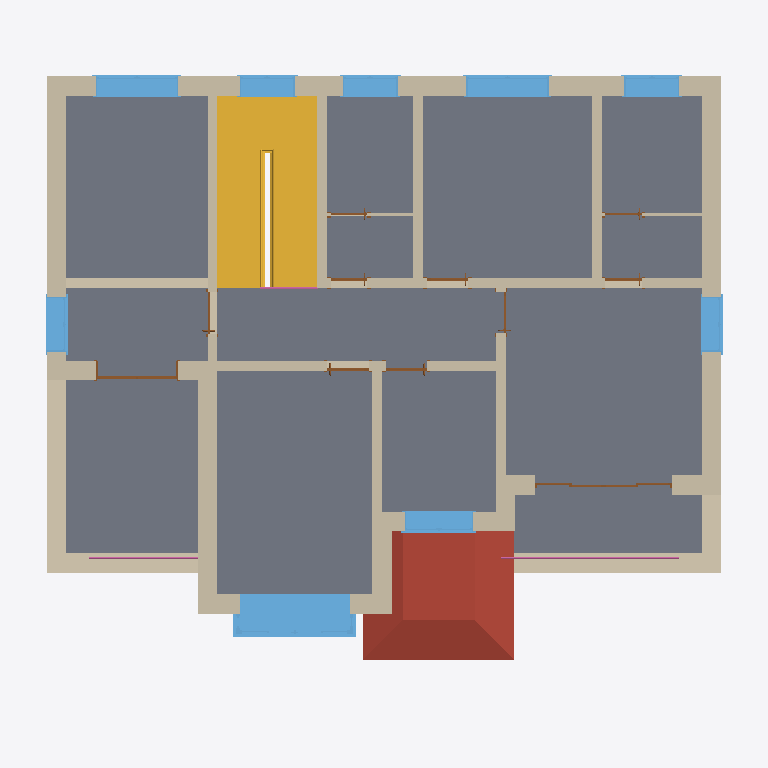
Plan cut of the same IFC building model at storey '二层平面图' (level 3.20 m, cut at 4.60 m), seen from above with north up, elements coloured by IFC class: 33 walls (beige), 11 doors (brown), 9 windows (light blue), 3 railings (pink), 2 roofs (red-brown), 1 slab (grey), 1 stair (yellow). Cut surfaces are drawn darker.
Extent 15.5 m × 14.2 m × 10.0 m (x, y, z). Storeys (4): 室外 at -0.60 m; 一层平面图 at 0.00 m; 二层平面图 at 3.20 m; 屋檐 at 6.20 m. Elements (101): 47 IfcWallStandardCase, 20 IfcDoor, 18 IfcWindow, 4 IfcRailing, 3 IfcRoof, 2 IfcColumn, 2 IfcSlab, 2 IfcStair, 1 IfcCovering, 1 IfcRamp, 1 IfcWall.

HEADER;
FILE_DESCRIPTION(('ViewDefinition [CoordinationView]'),'2;1');
FILE_NAME('项目编号','2015-10-13T17:16:27',(''),(''),'The EXPRESS Data Manager Version 5.02.0100.07 : 28 Aug 2013','20150220_1215(x64) - Exporter 16.0.428.0 - Default UI','');
FILE_SCHEMA(('IFC2X3'));
ENDSEC;
DATA;
#94=IFCPROJECT('2VV8La6JL5HAvZ_C_7i2CO',#41,'项目编号',$,$,'项目名称','项目状态',(#83,#91),#78);
#72748=IFCSITE('2VV8La6JL5HAvZ_C_7i2CQ',#41,'Default',$,'',#72747,$,$,.ELEMENT.,$,$,$,$,$);
#104=IFCBUILDING('2VV8La6JL5HAvZ_C_7i2CP',#41,'',$,$,#32,$,'',.ELEMENT.,$,$,$);
#115=IFCBUILDINGSTOREY('2VV8La6JL5HAvZ_CzuIy62',#41,'室外',$,$,#113,$,'室外',.ELEMENT.,-600.0);
#119=IFCBUILDINGSTOREY('2VV8La6JL5HAvZ_CzuJztV',#41,'一层平面图',$,$,#118,$,'一层平面图',.ELEMENT.,0.0);
#125=IFCBUILDINGSTOREY('2VV8La6JL5HAvZ_CzuJzvU',#41,'二层平面图',$,$,#124,$,'二层平面图',.ELEMENT.,3200.00000000004);
#131=IFCBUILDINGSTOREY('2VV8La6JL5HAvZ_CzuIy98',#41,'屋檐',$,$,#130,$,'屋檐',.ELEMENT.,6200.00000000018);
#60392=IFCSLAB('0FulETQynASQCKhX_BWr7m',#41,'Floor:常规 - 150mm:289486',$,'Floor:常规 - 150mm',#60347,#60390,'289486',.FLOOR.);
#57819=IFCSTAIR('0FulETQynASQCKhX_BWrsw',#41,'Assembled Stair:Stair:288388',$,'Assembled Stair:190mm 最大踢面 250mm 梯段:252990',#57818,$,'288388',.NOTDEFINED.);
#65696=IFCROOF('2d15CBpDD309lqEhU4uYcF',#41,'Basic Roof:常规 - 400mm:298532',$,'Basic Roof:常规 - 400mm',#65693,$,'298532',.NOTDEFINED.);
#59172=IFCWALLSTANDARDCASE('0FulETQynASQCKhX_BWrEz',#41,'Basic Wall:外部 - 带粉刷砖与砌块复合墙:288899',$,'Basic Wall:外部 - 带粉刷砖与砌块复合墙:22694',#59152,#59170,'288899');
#58931=IFCWALLSTANDARDCASE('0FulETQynASQCKhX_BWrDU',#41,'Basic Wall:外部 - 带粉刷砖与砌块复合墙:288864',$,'Basic Wall:外部 - 带粉刷砖与砌块复合墙:22694',#58911,#58929,'288864');
#65883=IFCROOF('2d15CBpDD309lqEhU4uZOu',#41,'Basic Roof:常规 - 400mm:299411',$,'Basic Roof:常规 - 400mm',#65880,$,'299411',.NOTDEFINED.);
#63857=IFCWINDOW('3VkqLOQj97ruCZNyqBoKLR',#41,'凸窗-双层两列:TC1:293448',$,'TC1',#74681,#63851,'293448',1839.99999999996,2399.99999999999);
#59891=IFCWALLSTANDARDCASE('0FulETQynASQCKhX_BWrB7',#41,'Basic Wall:外部 - 带粉刷砖与砌块复合墙:289273',$,'Basic Wall:外部 - 带粉刷砖与砌块复合墙:22694',#59871,#59889,'289273');
#58692=IFCWALLSTANDARDCASE('0FulETQynASQCKhX_BWrCK',#41,'Basic Wall:外部 - 带粉刷砖与砌块复合墙:288810',$,'Basic Wall:外部 - 带粉刷砖与砌块复合墙:22694',#58672,#58690,'288810');
#4836=IFCWALLSTANDARDCASE('1R_TheER95W8D5Pk$iiJbd',#41,'Basic Wall:外部 - 带粉刷砖与砌块复合墙:275777',$,'Basic Wall:外部 - 带粉刷砖与砌块复合墙:22694',#4816,#4834,'275777');
#60772=IFCWALLSTANDARDCASE('0FulETQynASQCKhX_BWrP1',#41,'Basic Wall:内部 - 砌块墙 190:290175',$,'Basic Wall:内部 - 砌块墙 190:5541',#60752,#60770,'290175');
#3516=IFCWALLSTANDARDCASE('1R_TheER95W8D5Pk$iiJZk',#41,'Basic Wall:外部 - 带粉刷砖与砌块复合墙:275656',$,'Basic Wall:外部 - 带粉刷砖与砌块复合墙:22694',#3496,#3514,'275656');
#59413=IFCWALLSTANDARDCASE('0FulETQynASQCKhX_BWr9F',#41,'Basic Wall:外部 - 带粉刷砖与砌块复合墙:289137',$,'Basic Wall:外部 - 带粉刷砖与砌块复合墙:22694',#59393,#59411,'289137');
#60457=IFCWALLSTANDARDCASE('0FulETQynASQCKhX_BWrUu',#41,'Basic Wall:内部 - 砌块墙 190:289926',$,'Basic Wall:内部 - 砌块墙 190:5541',#60437,#60455,'289926');
#60520=IFCWALLSTANDARDCASE('0FulETQynASQCKhX_BWrVr',#41,'Basic Wall:内部 - 砌块墙 190:289995',$,'Basic Wall:内部 - 砌块墙 190:5541',#60500,#60518,'289995');
#60709=IFCWALLSTANDARDCASE('0FulETQynASQCKhX_BWrPe',#41,'Basic Wall:内部 - 砌块墙 190:290134',$,'Basic Wall:内部 - 砌块墙 190:5541',#60689,#60707,'290134');
#64230=IFCWINDOW('3VkqLOQj97ruCZNyqBoKIz',#41,'双扇平开 - 带贴面:C2:293806',$,'C2',#74629,#64224,'293806',1600.0,1800.0);
#60835=IFCWALLSTANDARDCASE('0FulETQynASQCKhX_BWrQG',#41,'Basic Wall:内部 - 砌块墙 190:290222',$,'Basic Wall:内部 - 砌块墙 190:5541',#60815,#60833,'290222');
#60898=IFCWALLSTANDARDCASE('0FulETQynASQCKhX_BWrRj',#41,'Basic Wall:内部 - 砌块墙 190:290259',$,'Basic Wall:内部 - 砌块墙 190:5541',#60878,#60896,'290259');
#64176=IFCWINDOW('3VkqLOQj97ruCZNyqBoKI3',#41,'双扇平开 - 带贴面:C2:293776',$,'C2',#74603,#64170,'293776',1600.0,1800.0);
#3753=IFCWALLSTANDARDCASE('1R_TheER95W8D5Pk$iiJZC',#41,'Basic Wall:外部 - 带粉刷砖与砌块复合墙:275690',$,'Basic Wall:外部 - 带粉刷砖与砌块复合墙:22694',#3733,#3751,'275690');
#65312=IFCWALLSTANDARDCASE('0tOme_nAj4LQp7uNwnM3Za',#41,'Basic Wall:围墙:296052',$,'Basic Wall:围墙:295952',#65292,#65310,'296052');
#64509=IFCWINDOW('3VkqLOQj97ruCZNyqBoKJx',#41,'双扇平开 - 带贴面:C4:293864',$,'C4',#74707,#64503,'293864',1600.0,1500.0);
#60583=IFCWALLSTANDARDCASE('0FulETQynASQCKhX_BWrVM',#41,'Basic Wall:内部 - 砌块墙 190:290024',$,'Basic Wall:内部 - 砌块墙 190:5541',#60563,#60581,'290024');
#6288=IFCWALLSTANDARDCASE('1R_TheER95W8D5Pk$iiJh8',#41,'Basic Wall:内部 - 砌块墙 190:276206',$,'Basic Wall:内部 - 砌块墙 190:5541',#6268,#6286,'276206');
#60646=IFCWALLSTANDARDCASE('0FulETQynASQCKhX_BWrOn',#41,'Basic Wall:内部 - 砌块墙 190:290063',$,'Basic Wall:内部 - 砌块墙 190:5541',#60626,#60644,'290063');
#63906=IFCWINDOW('3VkqLOQj97ruCZNyqBoKM1',#41,'双扇平开 - 带贴面:C3:293522',$,'C3',#74499,#63900,'293522',1600.0,1200.0);
#63960=IFCWINDOW('3VkqLOQj97ruCZNyqBoKNr',#41,'双扇平开 - 带贴面:C3:293606',$,'C3',#74655,#63954,'293606',1600.0,1200.0);
#64014=IFCWINDOW('3VkqLOQj97ruCZNyqBoKGd',#41,'双扇平开 - 带贴面:C3:293684',$,'C3',#74525,#64008,'293684',1600.0,1200.0);
#64068=IFCWINDOW('3VkqLOQj97ruCZNyqBoKH1',#41,'双扇平开 - 带贴面:C3:293714',$,'C3',#74551,#64062,'293714',1600.0,1200.0);
#64122=IFCWINDOW('3VkqLOQj97ruCZNyqBoKHd',#41,'双扇平开 - 带贴面:C3:293748',$,'C3',#74577,#64116,'293748',1600.0,1200.0);
#60128=IFCWALLSTANDARDCASE('0FulETQynASQCKhX_BWr6D',#41,'Basic Wall:外部 - 带粉刷砖与砌块复合墙:289459',$,'Basic Wall:外部 - 带粉刷砖与砌块复合墙:22694',#60108,#60126,'289459');
#61144=IFCWALL('3VkqLOQj97ruCZNyqBoL2S',#41,'Basic Wall:外部 - 带粉刷砖与砌块复合墙:290703',$,'Basic Wall:外部 - 带粉刷砖与砌块复合墙:22694',#60941,#61142,'290703');
#61652=IFCWALLSTANDARDCASE('3VkqLOQj97ruCZNyqBoKxN',#41,'Basic Wall:外部 - 带粉刷砖与砌块复合墙:291268',$,'Basic Wall:外部 - 带粉刷砖与砌块复合墙:22694',#61632,#61650,'291268');
#59654=IFCWALLSTANDARDCASE('0FulETQynASQCKhX_BWrAQ',#41,'Basic Wall:外部 - 带粉刷砖与砌块复合墙:289188',$,'Basic Wall:外部 - 带粉刷砖与砌块复合墙:22694',#59634,#59652,'289188');
#4543=IFCWALLSTANDARDCASE('1R_TheER95W8D5Pk$iiJa4',#41,'Basic Wall:外部 - 带粉刷砖与砌块复合墙:275746',$,'Basic Wall:外部 - 带粉刷砖与砌块复合墙:22694',#4523,#4541,'275746');
#55541=IFCWALLSTANDARDCASE('1R_TheER95W8D5Pk$iiKie',#41,'Basic Wall:内部 - 砌块墙 190:280334',$,'Basic Wall:内部 - 砌块墙 190:5541',#55521,#55539,'280334');
#61206=IFCWALLSTANDARDCASE('3VkqLOQj97ruCZNyqBoL2g',#41,'Basic Wall:外部 - 带粉刷砖与砌块复合墙:290745',$,'Basic Wall:外部 - 带粉刷砖与砌块复合墙:22694',#61186,#61204,'290745');
#65466=IFCWALLSTANDARDCASE('0tOme_nAj4LQp7uNwnM3XB',#41,'Basic Wall:围墙:296155',$,'Basic Wall:围墙:295952',#65446,#65464,'296155');
#70740=IFCRAILING('2d15CBpDD309lqEhU4uYAN',#41,'Railing:900mm 圆管:296252',$,'Railing:900mm 圆管',#70655,#70738,'296252',.NOTDEFINED.);
#63758=IFCDOOR('3VkqLOQj97ruCZNyqBoKKE',#41,'双扇推拉门5:M-5:293405',$,'M-5',#74923,#63752,'293405',2099.99999999998,1800.0);
#62615=IFCDOOR('3VkqLOQj97ruCZNyqBoKd$',#41,'四扇推拉门 1:M-6:292588',$,'M-6',#75007,#62609,'292588',2100.0,3000.0);
#6162=IFCWALLSTANDARDCASE('1R_TheER95W8D5Pk$iiJfm',#41,'Basic Wall:内部 - 砌块墙 190:276054',$,'Basic Wall:内部 - 砌块墙 190:5541',#6142,#6160,'276054');
#6225=IFCWALLSTANDARDCASE('1R_TheER95W8D5Pk$iiJgd',#41,'Basic Wall:内部 - 砌块墙 190:276097',$,'Basic Wall:内部 - 砌块墙 190:5541',#6205,#6223,'276097');
#70849=IFCRAILING('2d15CBpDD309lqEhU4uY9N',#41,'Railing:900mm 圆管:296444',$,'Railing:900mm 圆管',#70772,#70847,'296444',.NOTDEFINED.);
#65404=IFCWALLSTANDARDCASE('0tOme_nAj4LQp7uNwnM3WC',#41,'Basic Wall:围墙:296092',$,'Basic Wall:围墙:295952',#65384,#65402,'296092');
#65528=IFCWALLSTANDARDCASE('0tOme_nAj4LQp7uNwnM3XZ',#41,'Basic Wall:围墙:296179',$,'Basic Wall:围墙:295952',#65508,#65526,'296179');
#62053=IFCWALLSTANDARDCASE('3VkqLOQj97ruCZNyqBoKtw',#41,'Basic Wall:内部 - 79mm 隔断(1-hr):291561',$,'Basic Wall:内部 - 79mm 隔断(1-hr):402',#62033,#62051,'291561');
#61539=IFCDOOR('3VkqLOQj97ruCZNyqBoK_8',#41,'单扇平开玻璃门1:M-2:290971',$,'M-2',#74789,#61533,'290971',2100.0,900.0);
#61488=IFCDOOR('3VkqLOQj97ruCZNyqBoKy0',#41,'单扇平开玻璃门1:M-2:290835',$,'M-2',#74763,#61482,'290835',2100.0,900.0);
#61991=IFCWALLSTANDARDCASE('3VkqLOQj97ruCZNyqBoKs2',#41,'Basic Wall:内部 - 79mm 隔断(1-hr):291473',$,'Basic Wall:内部 - 79mm 隔断(1-hr):402',#61971,#61989,'291473');
#61878=IFCDOOR('3VkqLOQj97ruCZNyqBoKx9',#41,'单扇平开玻璃门1:M-2:291290',$,'M-2',#74845,#61872,'291290',2100.0,900.0);
#61929=IFCDOOR('3VkqLOQj97ruCZNyqBoKqx',#41,'单扇平开玻璃门1:M-3:291368',$,'M-3',#74871,#61923,'291368',2100.0,800.0);
#62206=IFCDOOR('3VkqLOQj97ruCZNyqBoKnC',#41,'单扇平开玻璃门1:M-3:291679',$,'M-3',#74897,#62200,'291679',2100.0,800.0);
#61590=IFCDOOR('3VkqLOQj97ruCZNyqBoK$O',#41,'单扇平开玻璃门1:M-2:291019',$,'M-2',#74735,#61584,'291019',2100.0,900.0);
#70621=IFCRAILING('0FulETQynASQCKhX_BWr3a',#41,'Railing:900mm 圆管:289754',$,'Railing:900mm 圆管',#70552,#70619,'289754',.NOTDEFINED.);
#61436=IFCDOOR('3VkqLOQj97ruCZNyqBoL3i',#41,'单扇平开玻璃门1:M-2:290815',$,'M-2',#74817,#61430,'290815',2100.0,900.0);
#62104=IFCDOOR('3VkqLOQj97ruCZNyqBoKte',#41,'单扇平开玻璃门1:M-3:291579',$,'M-3',#74951,#62098,'291579',2100.0,800.0);
#62155=IFCDOOR('3VkqLOQj97ruCZNyqBoKmo',#41,'单扇平开玻璃门1:M-3:291617',$,'M-3',#74979,#62149,'291617',2100.0,800.0);
#43395=IFCWALLSTANDARDCASE('1R_TheER95W8D5Pk$iiKgh',#41,'Basic Wall:内部 - 79mm 隔断(1-hr):280205',$,'Basic Wall:内部 - 79mm 隔断(1-hr):402',#43375,#43393,'280205');
ENDSEC;